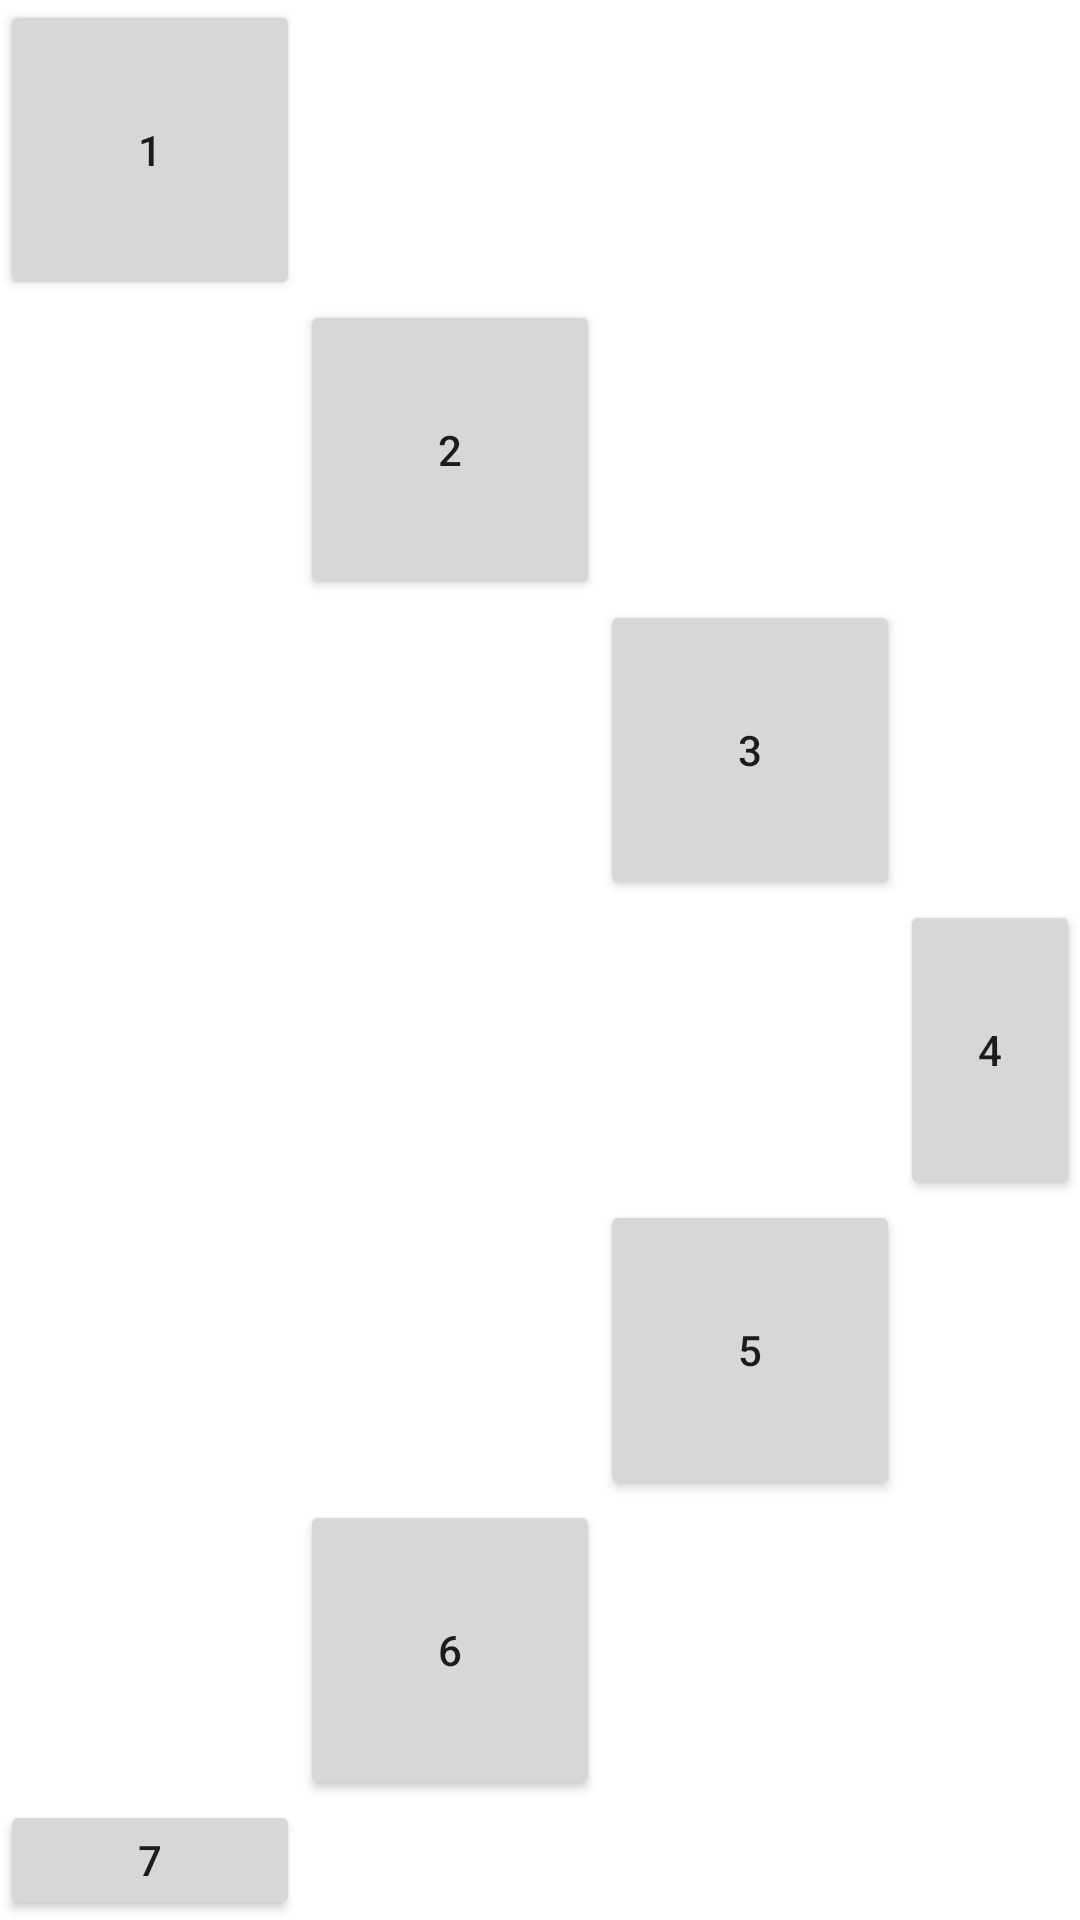

Android layout source for this screen:
<!-- AndroidManifest.xml: application theme Theme.Ejercicios_Layouts -->
<!-- res/layout/relative_layout_02.xml -->
<?xml version="1.0" encoding="utf-8"?>
<RelativeLayout xmlns:android="http://schemas.android.com/apk/res/android"

    android:layout_width="match_parent"
    android:layout_height="match_parent">

    <Button
        android:id="@+id/button_01"
        android:text="1"
        android:layout_width="100dp"
        android:layout_height="100dp"
        android:layout_alignParentStart="true"
        android:layout_alignParentTop="true"
        />

    <Button
        android:text="2"
        android:id="@+id/button_02"
        android:layout_width="100dp"
        android:layout_height="100dp"
        android:layout_toEndOf="@id/button_01"
        android:layout_below="@id/button_01"/>

    <Button
        android:text="3"
        android:id="@+id/button_03"
        android:layout_width="100dp"
        android:layout_height="100dp"
        android:layout_below="@id/button_02"
        android:layout_toEndOf="@id/button_02"/>

    <Button
        android:text="4"
        android:id="@+id/button_04"
        android:layout_width="100dp"
        android:layout_height="100dp"
        android:layout_below="@id/button_03"
        android:layout_toEndOf="@id/button_03"
        />

    <Button
        android:text="5"
        android:id="@+id/button_05"
        android:layout_width="100dp"
        android:layout_height="100dp"
        android:layout_below="@id/button_04"
        android:layout_toStartOf="@id/button_04"
        />

    <Button
        android:text="6"
        android:id="@+id/button_06"
        android:layout_width="100dp"
        android:layout_height="100dp"
        android:layout_below="@id/button_05"
        android:layout_toStartOf="@id/button_05"
        />

    <Button
        android:text="7"
        android:id="@+id/button_07"
        android:layout_width="100dp"
        android:layout_height="100dp"
        android:layout_below="@id/button_06"
        android:layout_toStartOf="@id/button_06"
    />



</RelativeLayout>
<!-- resources referenced by this layout -->
<resources>
  <style name="Theme.Ejercicios_Layouts" parent="Theme.MaterialComponents.DayNight.DarkActionBar">
          
          <item name="colorPrimary">@color/purple_500</item>
          <item name="colorPrimaryVariant">@color/purple_700</item>
          <item name="colorOnPrimary">@color/white</item>
          
          <item name="colorSecondary">@color/teal_200</item>
          <item name="colorSecondaryVariant">@color/teal_700</item>
          <item name="colorOnSecondary">@color/black</item>
          
          <item name="android:statusBarColor" tools:targetApi="l">?attr/colorPrimaryVariant</item>
          
      </style>
  <!-- not gathered from this repository: default colours our renderer supplied (Android Studio template values) -->
  <color name="purple_500">#FF6200EE</color>
  <color name="purple_700">#FF3700B3</color>
  <color name="teal_200">#FF03DAC5</color>
  <color name="teal_700">#FF018786</color>
  <color name="black">#FF000000</color>
  <color name="white">#FFFFFFFF</color>
</resources>
